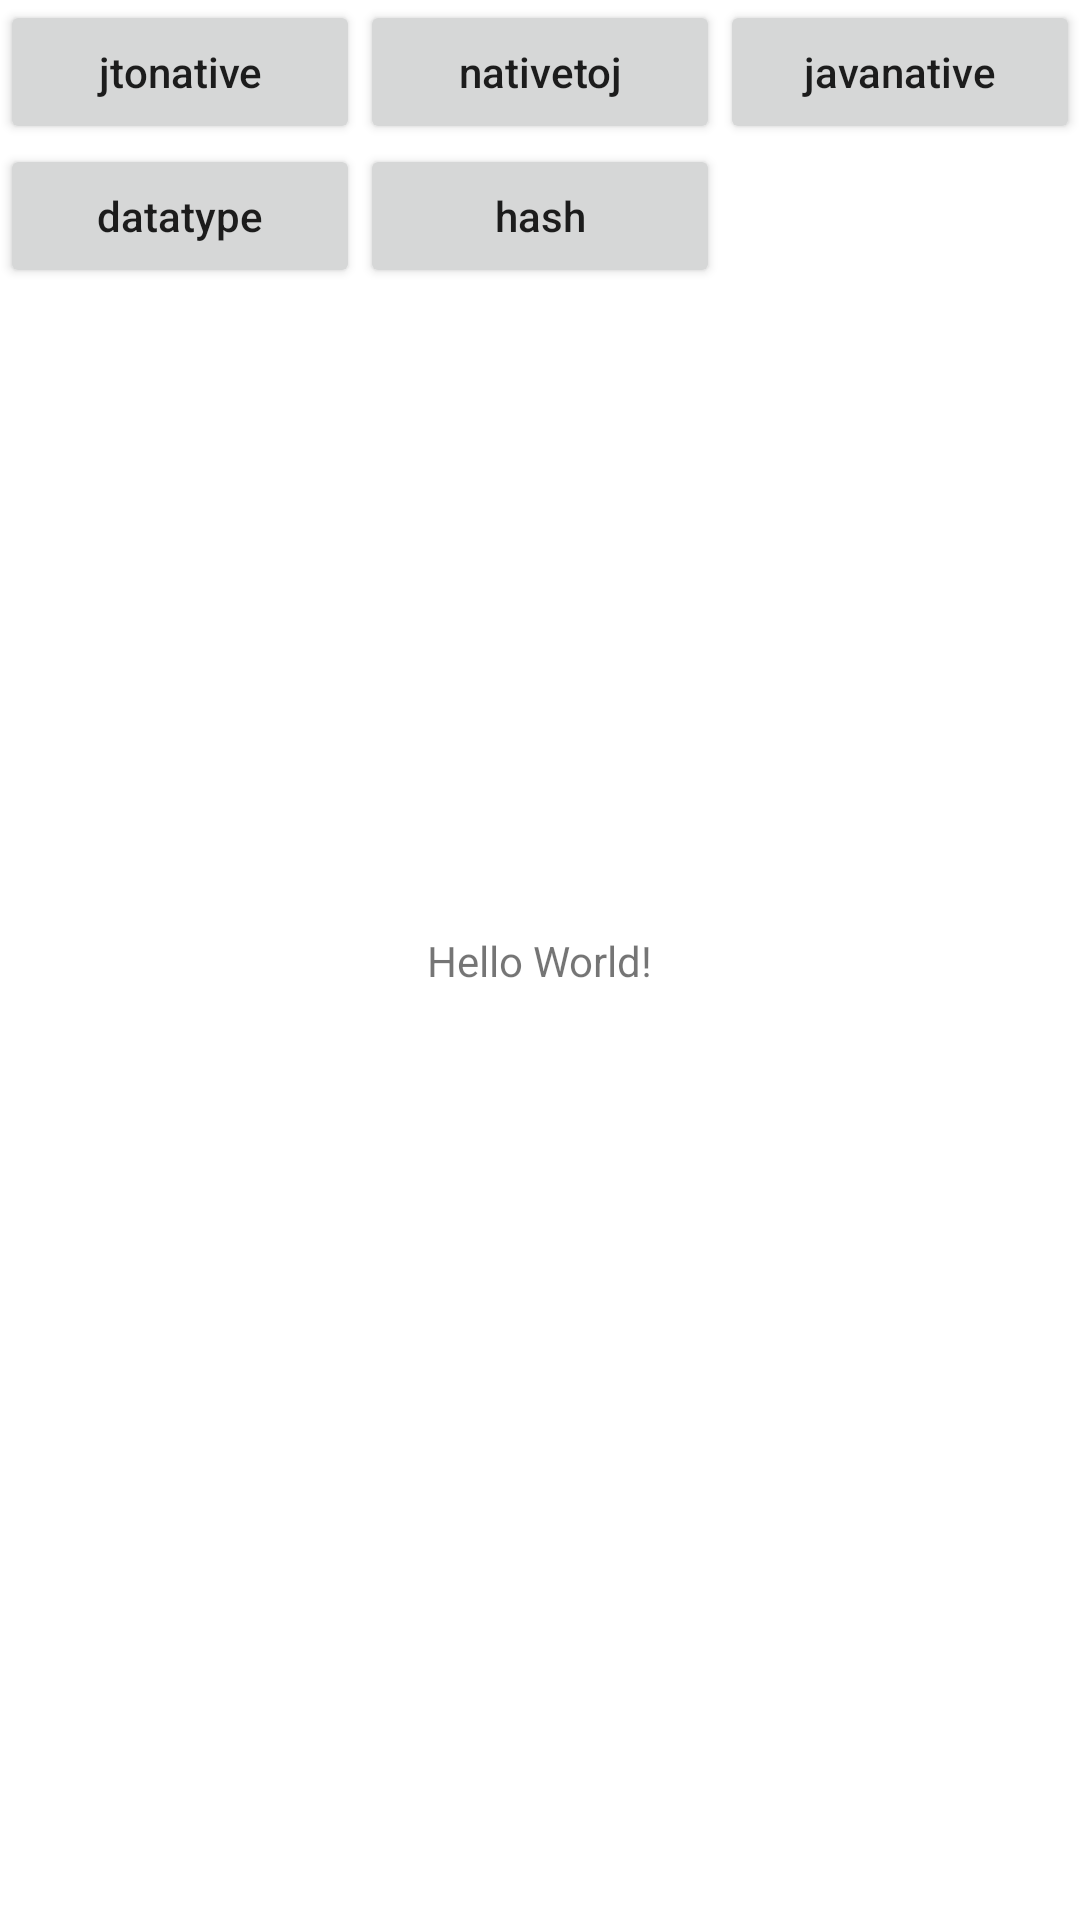

This screen was rendered from an Android layout file. Write that file and the resources it references.
<!-- AndroidManifest.xml: application theme Theme.Ndkstudy -->
<!-- res/layout/activity_main.xml -->
<?xml version="1.0" encoding="utf-8"?>
<androidx.constraintlayout.widget.ConstraintLayout xmlns:android="http://schemas.android.com/apk/res/android"
    xmlns:app="http://schemas.android.com/apk/res-auto"
    xmlns:tools="http://schemas.android.com/tools"
    android:layout_width="match_parent"
    android:layout_height="match_parent"
    tools:context=".MainActivity">
    <GridLayout
        android:id="@+id/main_grid_layout"
        android:layout_width="match_parent"
        android:layout_height="wrap_content"
        app:layout_constraintTop_toTopOf="parent"
        app:layout_constraintLeft_toLeftOf="parent"
        android:rowCount="3"
        android:columnCount="3">
        <Button
            android:id="@+id/jtonative"
            android:layout_columnWeight="1"
            android:textAllCaps="false"
            android:text="jtonative"
            />
        <Button
            android:id="@+id/nativetoj"
            android:layout_columnWeight="1"
            android:textAllCaps="false"
            android:text="nativetoj"
            />
        <Button
            android:id="@+id/javanative"
            android:layout_columnWeight="1"
            android:textAllCaps="false"
            android:text="javanative"
            />
        <Button
            android:id="@+id/datatype"
            android:layout_columnWeight="1"
            android:textAllCaps="false"
            android:text="datatype"
            />
        <Button
            android:id="@+id/hash"
            android:layout_columnWeight="1"
            android:textAllCaps="false"
            android:text="hash"
            />

    </GridLayout>

    <TextView
        android:id="@+id/sample_text"
        android:layout_width="wrap_content"
        android:layout_height="wrap_content"
        android:text="Hello World!"
        app:layout_constraintBottom_toBottomOf="parent"
        app:layout_constraintLeft_toLeftOf="parent"
        app:layout_constraintRight_toRightOf="parent"
        app:layout_constraintTop_toTopOf="parent" />

</androidx.constraintlayout.widget.ConstraintLayout>
<!-- resources referenced by this layout -->
<resources>
  <style name="Theme.Ndkstudy" parent="Theme.MaterialComponents.DayNight.DarkActionBar">
          
          <item name="colorPrimary">@color/purple_500</item>
          <item name="colorPrimaryVariant">@color/purple_700</item>
          <item name="colorOnPrimary">@color/white</item>
          
          <item name="colorSecondary">@color/teal_200</item>
          <item name="colorSecondaryVariant">@color/teal_700</item>
          <item name="colorOnSecondary">@color/black</item>
          
          <item name="android:statusBarColor" tools:targetApi="l">?attr/colorPrimaryVariant</item>
          
      </style>
  <!-- not gathered from this repository: default colours our renderer supplied (Android Studio template values) -->
  <color name="purple_500">#FF6200EE</color>
  <color name="purple_700">#FF3700B3</color>
  <color name="teal_200">#FF03DAC5</color>
  <color name="teal_700">#FF018786</color>
  <color name="black">#FF000000</color>
  <color name="white">#FFFFFFFF</color>
</resources>
